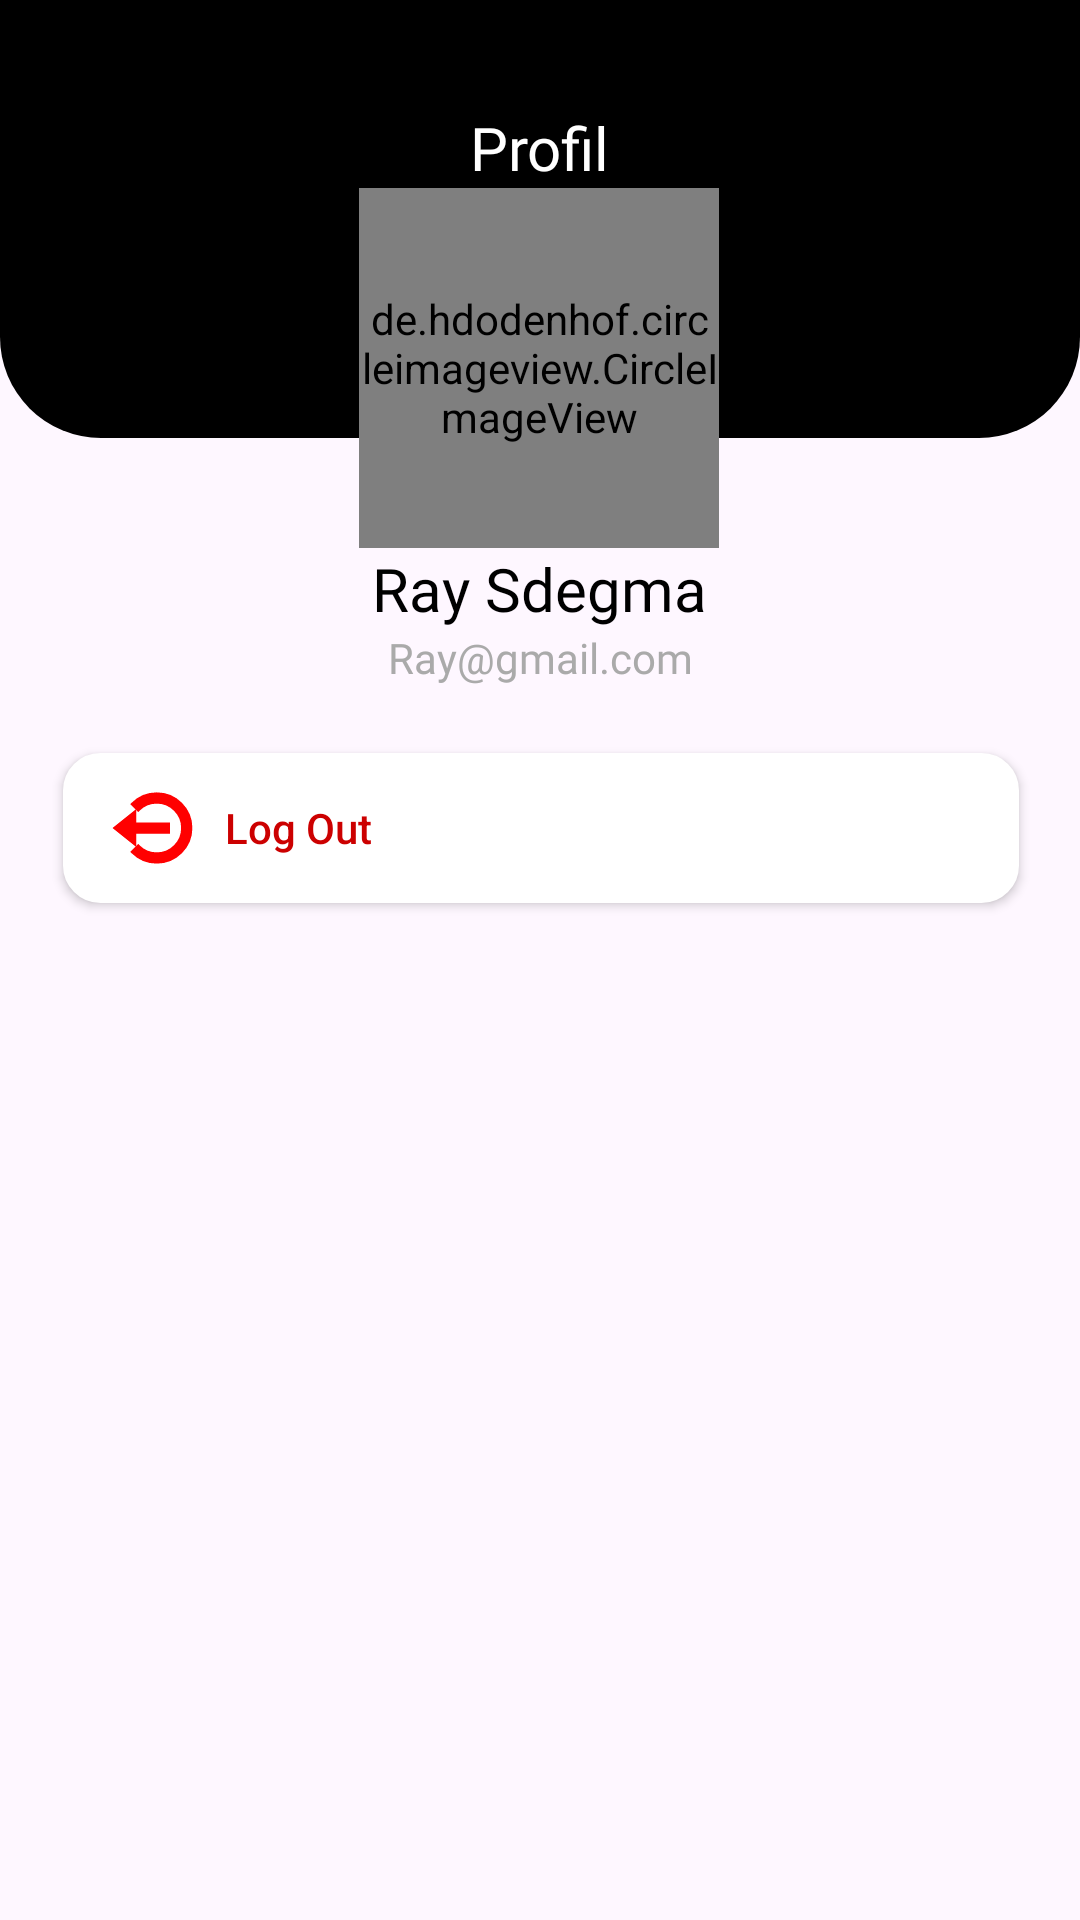

This screen was rendered from an Android layout file. Write that file and the resources it references.
<!-- AndroidManifest.xml: application theme Theme.Coffeeshopapplication -->
<!-- res/layout/fragment_profile_.xml -->
<?xml version="1.0" encoding="utf-8"?>
<androidx.constraintlayout.widget.ConstraintLayout xmlns:android="http://schemas.android.com/apk/res/android"
    xmlns:app="http://schemas.android.com/apk/res-auto"
    xmlns:tools="http://schemas.android.com/tools"
    android:layout_width="match_parent"
    android:layout_height="match_parent"
    tools:context=".Profile_Fragment"
    tools:layout_editor_absoluteX="0dp"
    tools:layout_editor_absoluteY="92dp">

    
    <ImageView
        android:id="@+id/imageView2"
        android:layout_width="0dp"
        android:layout_height="146dp"
        android:scaleType="fitXY"
        android:src="@drawable/rectangle_573"
        app:layout_constraintEnd_toEndOf="parent"
        app:layout_constraintStart_toStartOf="parent"
        app:layout_constraintTop_toTopOf="parent" />

    

    

    

    

    <androidx.appcompat.widget.AppCompatButton
        android:id="@+id/btnSelectImage"
        android:layout_width="50dp"
        android:layout_height="50dp"
        android:background="@android:color/transparent"
        android:drawableLeft="@android:color/transparent"
        android:drawablePadding="9dp"
        android:gravity="center_vertical"
        android:paddingLeft="15dp"
        android:paddingRight="15dp"
        android:textAllCaps="false"
        app:layout_constraintStart_toStartOf="parent"
        app:layout_constraintTop_toTopOf="parent" />

    <androidx.appcompat.widget.AppCompatButton
        android:id="@+id/LogoutButton"
        android:layout_width="318.672dp"
        android:layout_height="50dp"
        android:background="@drawable/persegi_panjang"
        android:drawableLeft="@drawable/log_out_circle_svgrepo_com"
        android:drawablePadding="9dp"
        android:gravity="center_vertical"
        android:paddingLeft="15dp"
        android:paddingRight="15dp"
        android:text="Log Out"
        android:textAllCaps="false"
        android:textColor="@android:color/holo_red_dark"
        app:layout_constraintBottom_toBottomOf="parent"
        app:layout_constraintEnd_toEndOf="@+id/grayTextView"
        app:layout_constraintStart_toStartOf="@+id/grayTextView"
        app:layout_constraintTop_toBottomOf="@+id/grayTextView"
        app:layout_constraintVertical_bias="0.062" />

    <TextView
        android:id="@+id/titleTextView"
        android:layout_width="wrap_content"
        android:layout_height="wrap_content"
        android:fontFamily="@font/alexandria_bold"
        android:text="Profil"
        android:textColor="@color/white"
        android:textSize="20sp"
        app:layout_constraintBottom_toBottomOf="@id/imageView2"
        app:layout_constraintEnd_toEndOf="@id/imageView2"
        app:layout_constraintStart_toStartOf="@id/imageView2"
        app:layout_constraintTop_toTopOf="@id/imageView2"
        app:layout_constraintVertical_bias="0.3" />

    
    <de.hdodenhof.circleimageview.CircleImageView
        android:id="@+id/profileImageView"
        android:layout_width="120dp"
        android:layout_height="120dp"
        android:src="@drawable/profil"
        app:layout_constraintEnd_toEndOf="@id/imageView2"
        app:layout_constraintHorizontal_bias="0.498"
        app:layout_constraintStart_toStartOf="@id/imageView2"
        app:layout_constraintTop_toBottomOf="@+id/titleTextView" />

    
    <TextView
        android:id="@+id/blackTextView"
        android:layout_width="wrap_content"
        android:layout_height="wrap_content"
        android:fontFamily="@font/alexandria_semibold"
        android:text="Ray Sdegma"
        android:textColor="@color/black"
        android:textSize="20sp"
        app:layout_constraintEnd_toEndOf="@id/profileImageView"
        app:layout_constraintStart_toStartOf="@id/profileImageView"
        app:layout_constraintTop_toBottomOf="@id/profileImageView" />

    
    <TextView
        android:id="@+id/grayTextView"
        android:layout_width="wrap_content"
        android:layout_height="wrap_content"
        android:fontFamily="@font/alexandria_semibold"
        android:text="Ray@gmail.com"
        android:textColor="@android:color/darker_gray"
        android:textSize="14sp"
        app:layout_constraintEnd_toEndOf="@id/blackTextView"
        app:layout_constraintHorizontal_bias="0.538"
        app:layout_constraintStart_toStartOf="@id/blackTextView"
        app:layout_constraintTop_toBottomOf="@id/blackTextView" />

</androidx.constraintlayout.widget.ConstraintLayout>
<!-- resources referenced by this layout -->
<resources>
  <color name="black">#000000</color>
  <color name="white">#FFFFFF</color>
  <!-- drawable log_out_circle_svgrepo_com (drawable) -->
  <vector xmlns:android="http://schemas.android.com/apk/res/android"
      android:width="30dp"
      android:height="30dp"
      android:viewportWidth="24"
      android:viewportHeight="24">
    <path
        android:strokeWidth="1"
        android:pathData="m2,12 l5,4v-3h9v-2H7V8z"
        android:fillColor="#ff0000"
        android:strokeColor="#ff0000"/>
    <path
        android:strokeWidth="1"
        android:pathData="M13.001,2.999a8.938,8.938 0,0 0,-6.364 2.637L8.051,7.05c1.322,-1.322 3.08,-2.051 4.95,-2.051s3.628,0.729 4.95,2.051 2.051,3.08 2.051,4.95 -0.729,3.628 -2.051,4.95 -3.08,2.051 -4.95,2.051 -3.628,-0.729 -4.95,-2.051l-1.414,1.414c1.699,1.7 3.959,2.637 6.364,2.637s4.665,-0.937 6.364,-2.637c1.7,-1.699 2.637,-3.959 2.637,-6.364s-0.937,-4.665 -2.637,-6.364a8.938,8.938 0,0 0,-6.364 -2.637z"
        android:fillColor="#ff0000"
        android:strokeColor="#ff0000"/>
  </vector>
  <!-- drawable persegi_panjang (drawable) -->
  <layer-list xmlns:android="http://schemas.android.com/apk/res/android">
  
      
      <item>
          <shape android:shape="rectangle">
              <corners android:radius="12dp"/> 
              <solid android:color="#FFFFFF"/> 
              <shadowColor android:color="#B0BEC5" /> 
              <stroke
                  android:width="1dp"
                  android:color="@color/white"/> 
          </shape>
      </item>
  
  
  </layer-list>
  <!-- drawable profil: jpg bitmap (drawable, 69210 bytes) -->
  <!-- drawable rectangle_573 (drawable) -->
  <shape xmlns:android="http://schemas.android.com/apk/res/android"
      android:shape="rectangle">
  
      
      <size
          android:width="412dp"
          android:height="342.832dp"/>
  
      
      <corners
          android:bottomLeftRadius="33.6dp"
          android:bottomRightRadius="33.6dp"
          android:topLeftRadius="0dp"
          android:topRightRadius="0dp"/>
  
      
      <solid android:color="#000000"/>
  </shape>
  <style name="Theme.Coffeeshopapplication" parent="Base.Theme.Coffeeshopapplication" />
  <style name="Base.Theme.Coffeeshopapplication" parent="Theme.Material3.DayNight.NoActionBar">
          
          
      </style>
</resources>
